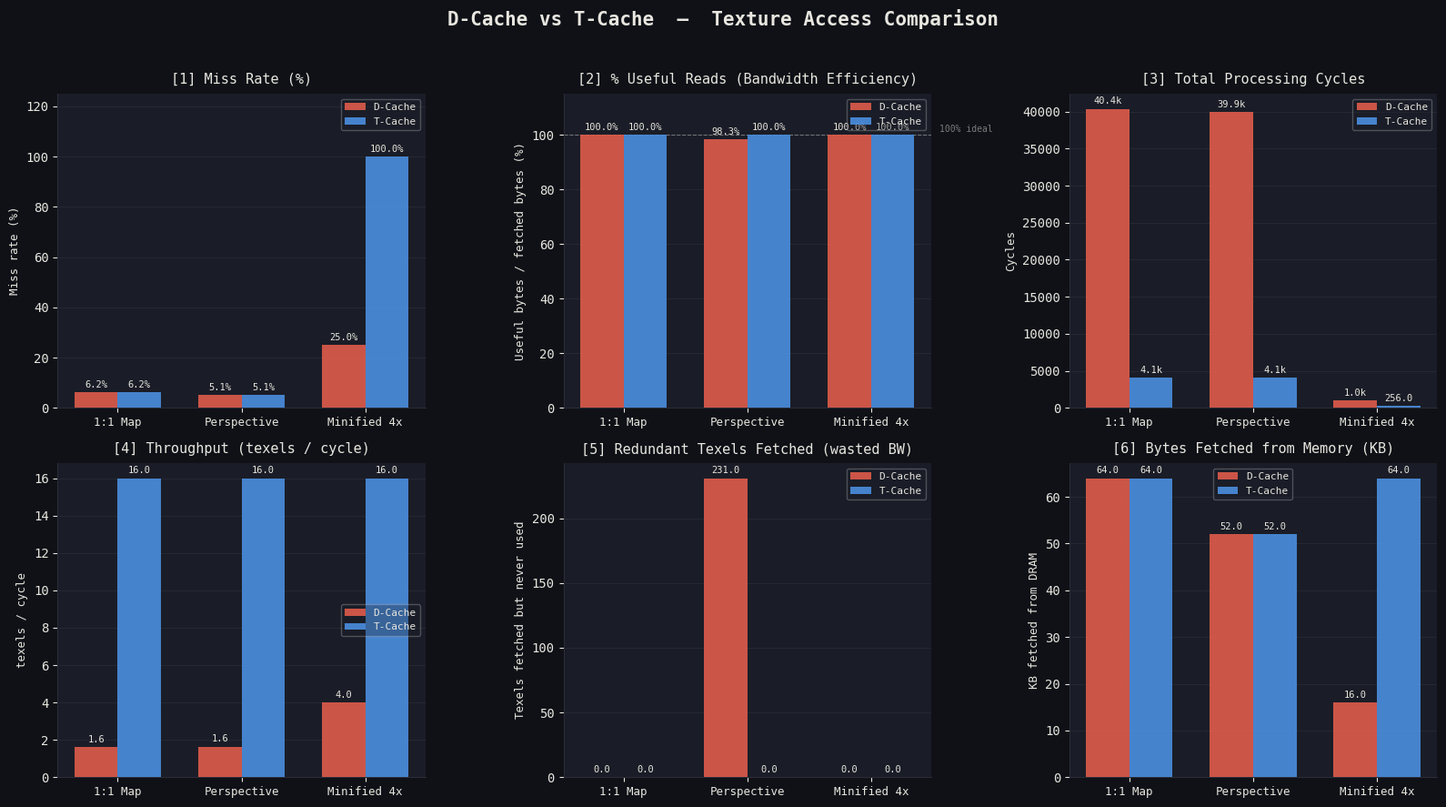

Reproduce this figure in Python.
"""
D-Cache vs T-Cache Texture Access Simulation
=============================================
Realistic workload: rasterising textured quads/triangles where UV coordinates
vary smoothly across the primitive (as in real GPU rasterisation).

Three workloads:
  1. Full-screen quad   — texture mapped 1:1 (good locality)
  2. Perspective quad   — non-uniform UV stretch (mixed locality)
  3. Minified quad      — many texels skipped per fragment (poor locality)

Morton ordering assumed for texture storage in both caches.

Fixes vs previous version:
  - useful_bytes tracks UNIQUE texels touched per cache line (not hit count)
    so bandwidth efficiency can never exceed 100%
  - D-Cache throughput = 1 cache-line per cycle (not 1 texel per cycle)
    giving a fairer comparison before T-Cache's 16-wide banks still win
"""

import math
import matplotlib
matplotlib.use('Agg')
import matplotlib.pyplot as plt
import numpy as np
from collections import defaultdict
from typing import List, Tuple, Dict, Set

# ─────────────────────────────────────────────────────────────
# Morton helpers
# ─────────────────────────────────────────────────────────────

def spread_bits(x: int) -> int:
    x &= 0xFFFF
    x = (x | (x << 8))  & 0x00FF00FF
    x = (x | (x << 4))  & 0x0F0F0F0F
    x = (x | (x << 2))  & 0x33333333
    x = (x | (x << 1))  & 0x55555555
    return x

def morton_encode(x: int, y: int) -> int:
    return spread_bits(x) | (spread_bits(y) << 1)

# ─────────────────────────────────────────────────────────────
# Scene / cache constants
# ─────────────────────────────────────────────────────────────

TEXEL_BYTES            = 4
TEX_W, TEX_H           = 128, 128

DCACHE_LINE_BYTES      = 16
DCACHE_LINE_TEXELS     = DCACHE_LINE_BYTES // TEXEL_BYTES   # 32
DCACHE_NUM_LINES       = 512

TCACHE_TILE_W          = 4
TCACHE_TILE_H          = 4
TCACHE_TILE_TEXELS     = TCACHE_TILE_W * TCACHE_TILE_H      # 16
TCACHE_TILE_BYTES      = TCACHE_TILE_TEXELS * TEXEL_BYTES   # 64 B
TCACHE_NUM_TILES       = 512
TCACHE_QUADS_PER_CYCLE = 4

# ─────────────────────────────────────────────────────────────
# Workload generators
# ─────────────────────────────────────────────────────────────

def clamp(v, lo, hi): return max(lo, min(hi, v))

def bilinear_quad(tx: float, ty: float) -> List[Tuple[int,int]]:
    """Return the 4 integer texel coords for a bilinear sample at (tx,ty)."""
    x0 = clamp(int(tx), 0, TEX_W - 2)
    y0 = clamp(int(ty), 0, TEX_H - 2)
    return [(x0, y0), (x0+1, y0), (x0, y0+1), (x0+1, y0+1)]

def workload_1x_map(screen_w=128, screen_h=128) -> List[List[Tuple[int,int]]]:
    """Full-screen quad, UV = pixel position. Smooth 1:1 scan — best-case locality."""
    quads = []
    for fy in range(0, screen_h, 2):
        for fx in range(0, screen_w, 2):
            for dfy in range(2):
                for dfx in range(2):
                    u = (fx + dfx) / screen_w * (TEX_W - 1)
                    v = (fy + dfy) / screen_h * (TEX_H - 1)
                    quads.append(bilinear_quad(u, v))
    return quads

def workload_perspective(screen_w=128, screen_h=128) -> List[List[Tuple[int,int]]]:
    """Perspective-foreshortened quad: V compresses quadratically toward horizon."""
    quads = []
    for fy in range(0, screen_h, 2):
        for fx in range(0, screen_w, 2):
            for dfy in range(2):
                for dfx in range(2):
                    nx = (fx + dfx) / screen_w
                    ny = (fy + dfy) / screen_h
                    u = (0.1 + 0.8 * nx) * (TEX_W - 1)
                    v = (ny * ny) * (TEX_H - 1)
                    quads.append(bilinear_quad(u, v))
    return quads

def workload_minified(screen_w=32, screen_h=32, scale=4.0) -> List[List[Tuple[int,int]]]:
    """Small screen over full texture — large UV stride, poor locality."""
    quads = []
    for fy in range(0, screen_h, 2):
        for fx in range(0, screen_w, 2):
            for dfy in range(2):
                for dfx in range(2):
                    u = clamp((fx + dfx) * scale, 0, TEX_W - 2)
                    v = clamp((fy + dfy) * scale, 0, TEX_H - 2)
                    quads.append(bilinear_quad(u, v))
    return quads

# ─────────────────────────────────────────────────────────────
# D-Cache  (LRU, 128B lines)
#
# Throughput: 1 cache-line per cycle (not 1 texel).
# Useful-byte accounting: SET of unique (x,y) texels touched per line
# so bandwidth efficiency is capped at 100%.
# ─────────────────────────────────────────────────────────────

class DCache:
    def __init__(self):
        self.tags:       Dict[int, int] = {}
        self.unique_use: Dict[int, Set] = defaultdict(set)
        self.ts = 0

        self.total_requests   = 0
        self.line_accesses    = 0
        self.hits             = 0
        self.misses           = 0
        self.bytes_fetched    = 0
        self.useful_bytes     = 0
        self.mem_transactions = 0
        self.redundant_texels = 0

        self._last_tag        = None

    def _tag(self, x, y):
        return morton_encode(x, y) // DCACHE_LINE_TEXELS

    def _evict(self, tag):
        used = len(self.unique_use.pop(tag, set()))
        self.useful_bytes    += used * TEXEL_BYTES
        waste = DCACHE_LINE_TEXELS - used
        if waste > 0:
            self.redundant_texels += waste
        del self.tags[tag]

    def access(self, x, y):
        self.total_requests += 1
        tag = self._tag(x, y)

        if tag != self._last_tag:
            self.line_accesses += 1
            self._last_tag = tag

        if tag in self.tags:
            self.hits += 1
            self.tags[tag] = self.ts; self.ts += 1
        else:
            self.misses += 1
            self.bytes_fetched    += DCACHE_LINE_BYTES
            self.mem_transactions += 1
            if len(self.tags) >= DCACHE_NUM_LINES:
                evict = min(self.tags, key=lambda t: self.tags[t])
                self._evict(evict)
            self.tags[tag] = self.ts; self.ts += 1

        self.unique_use[tag].add((x, y))

    def flush(self):
        for tag in list(self.tags):
            self._evict(tag)

    @property
    def miss_rate(self):
        return self.misses / self.total_requests if self.total_requests else 0

    @property
    def useful_pct(self):
        return self.useful_bytes / self.bytes_fetched * 100 if self.bytes_fetched else 0

    @property
    def total_cycles(self):
        return self.line_accesses

    @property
    def throughput(self):
        return self.total_requests / self.total_cycles if self.total_cycles else 0


# ─────────────────────────────────────────────────────────────
# T-Cache  (LRU, 2x2 tile granularity, 16 banks)
# ─────────────────────────────────────────────────────────────

class TCache:
    def __init__(self):
        self.tiles: Dict[int, int] = {}
        self.ts = 0

        self.total_requests   = 0
        self.hits             = 0
        self.misses           = 0
        self.bytes_fetched    = 0
        self.useful_bytes     = 0
        self.mem_transactions = 0
        self.redundant_texels = 0
        self._quad_count      = 0

    def _tile_tag(self, x, y):
        return morton_encode(x // TCACHE_TILE_W, y // TCACHE_TILE_H)

    def access_quad(self, texels: List[Tuple[int,int]]):
        assert len(texels) == 4
        self.total_requests += 4
        self._quad_count    += 1
        tag = self._tile_tag(texels[0][0], texels[0][1])

        if tag in self.tiles:
            self.hits += 4
            self.tiles[tag] = self.ts; self.ts += 1
        else:
            self.misses += 4
            self.bytes_fetched    += TCACHE_TILE_BYTES
            self.useful_bytes     += TCACHE_TILE_BYTES
            self.mem_transactions += 1
            if len(self.tiles) >= TCACHE_NUM_TILES:
                evict = min(self.tiles, key=lambda t: self.tiles[t])
                del self.tiles[evict]
            self.tiles[tag] = self.ts; self.ts += 1

    @property
    def miss_rate(self):
        return self.misses / self.total_requests if self.total_requests else 0

    @property
    def useful_pct(self):
        return self.useful_bytes / self.bytes_fetched * 100 if self.bytes_fetched else 0

    @property
    def total_cycles(self):
        return math.ceil(self._quad_count / TCACHE_QUADS_PER_CYCLE)

    @property
    def throughput(self):
        return self.total_requests / self.total_cycles if self.total_cycles else 0


# ─────────────────────────────────────────────────────────────
# Runner — prints table AND returns stats dict for graphing
# ─────────────────────────────────────────────────────────────

def run_workload(name: str, quads: List[List[Tuple[int,int]]]) -> dict:
    dc = DCache()
    tc = TCache()

    for quad in quads:
        for (x, y) in quad:
            dc.access(x, y)
        tc.access_quad(quad)
    dc.flush()

    def pct(a, b): return f"{100*a/b:5.1f}%" if b else "  N/A "
    def fmt(n):    return f"{n:>13,}"

    print(f"\n+{'-'*66}+")
    print(f"| Workload: {name:<56}|")
    print(f"| Quads simulated: {len(quads):<49}|")
    print(f"+{'-'*36}+{'-'*14}+{'-'*14}+")
    print(f"| {'Metric':<35}| {'D-Cache':>12}  | {'T-Cache':>12}  |")
    print(f"+{'-'*36}+{'-'*14}+{'-'*14}+")

    speedup = dc.total_cycles / tc.total_cycles if tc.total_cycles else 0

    rows = [
        ("Total texel requests",          fmt(dc.total_requests),      fmt(tc.total_requests)),
        ("Cache misses (texels)",          fmt(dc.misses),              fmt(tc.misses)),
        ("Miss rate",                      pct(dc.misses, dc.total_requests),
                                           pct(tc.misses, tc.total_requests)),
        ("Memory transactions",            fmt(dc.mem_transactions),    fmt(tc.mem_transactions)),
        ("Bytes fetched from memory",      fmt(dc.bytes_fetched),       fmt(tc.bytes_fetched)),
        ("Useful bytes consumed",          fmt(dc.useful_bytes),        fmt(tc.useful_bytes)),
        ("% Useful reads (BW eff.)",       pct(dc.useful_bytes, dc.bytes_fetched),
                                           pct(tc.useful_bytes, tc.bytes_fetched)),
        ("Redundant texels fetched",       fmt(dc.redundant_texels),    fmt(tc.redundant_texels)),
        ("Total processing cycles",        fmt(dc.total_cycles),        fmt(tc.total_cycles)),
        ("Throughput (texels/cycle)",      f"{dc.throughput:>13.2f}",   f"{tc.throughput:>13.2f}"),
        ("Cycle speedup  (T-Cache / D)",   "",                          f"{speedup:>12.1f}x"),
    ]
    for label, dv, tv in rows:
        print(f"| {label:<35}| {dv:>13} | {tv:>13} |")

    print(f"+{'-'*36}+{'-'*14}+{'-'*14}+")

    wasted_dc = dc.bytes_fetched - dc.useful_bytes
    wasted_tc = tc.bytes_fetched - tc.useful_bytes
    if wasted_tc == 0 and wasted_dc > 0:
        print(f"  Wasted BW -> D-Cache: {wasted_dc:,} B  |  T-Cache: 0 B")
    elif wasted_dc > 0:
        ratio = wasted_dc / max(wasted_tc, 1)
        print(f"  Wasted BW -> D-Cache: {wasted_dc:,} B  |  "
              f"T-Cache: {wasted_tc:,} B  (ratio {ratio:.1f}x)")

    # Return stats dict for make_graphs()
    return dict(
        name          = name,
        miss_rate_dc  = dc.miss_rate * 100,
        miss_rate_tc  = tc.miss_rate * 100,
        useful_pct_dc = dc.useful_pct,
        useful_pct_tc = tc.useful_pct,
        cycles_dc     = dc.total_cycles,
        cycles_tc     = tc.total_cycles,
        throughput_dc = dc.throughput,
        throughput_tc = tc.throughput,
        redundant_dc  = dc.redundant_texels,
        redundant_tc  = tc.redundant_texels,
        bytes_dc      = dc.bytes_fetched,
        bytes_tc      = tc.bytes_fetched,
        mem_tx_dc     = dc.mem_transactions,
        mem_tx_tc     = tc.mem_transactions,
    )


# ─────────────────────────────────────────────────────────────
# Graphing
# ─────────────────────────────────────────────────────────────

def make_graphs(results: List[dict]):
    DC   = '#E05C4B'
    TC   = '#4B8FE0'
    BG   = '#0F1117'
    FG   = '#E8E6DF'
    GRID = '#2A2D38'
    AX   = '#1A1D27'

    short     = ['1:1 Map', 'Perspective', 'Minified 4x']

    miss_dc   = [r['miss_rate_dc']  for r in results]
    miss_tc   = [r['miss_rate_tc']  for r in results]
    bw_dc     = [r['useful_pct_dc'] for r in results]
    bw_tc     = [r['useful_pct_tc'] for r in results]
    cyc_dc    = [r['cycles_dc']     for r in results]
    cyc_tc    = [r['cycles_tc']     for r in results]
    tput_dc   = [r['throughput_dc'] for r in results]
    tput_tc   = [r['throughput_tc'] for r in results]
    redund_dc = [r['redundant_dc']  for r in results]
    redund_tc = [r['redundant_tc']  for r in results]
    bytes_dc  = [r['bytes_dc']/1024 for r in results]
    bytes_tc  = [r['bytes_tc']/1024 for r in results]

    x = np.arange(len(short))
    w = 0.35

    plt.rcParams.update({
        'figure.facecolor':  BG,
        'axes.facecolor':    AX,
        'axes.edgecolor':    GRID,
        'axes.labelcolor':   FG,
        'axes.titlecolor':   FG,
        'xtick.color':       FG,
        'ytick.color':       FG,
        'grid.color':        GRID,
        'text.color':        FG,
        'font.family':       'monospace',
        'axes.spines.top':   False,
        'axes.spines.right': False,
    })

    fig, axes = plt.subplots(2, 3, figsize=(16, 9))
    fig.suptitle('D-Cache vs T-Cache  —  Texture Access Comparison',
                 fontsize=15, fontweight='bold', color=FG, y=0.98)

    def bar_ax(ax, title, dc_vals, tc_vals, ylabel, pct=False):
        b1 = ax.bar(x - w/2, dc_vals, w, label='D-Cache', color=DC, alpha=0.9, zorder=3)
        b2 = ax.bar(x + w/2, tc_vals, w, label='T-Cache', color=TC, alpha=0.9, zorder=3)
        ax.set_title(title, fontsize=11, pad=8)
        ax.set_ylabel(ylabel, fontsize=9)
        ax.set_xticks(x)
        ax.set_xticklabels(short, fontsize=9)
        ax.grid(axis='y', zorder=0, linewidth=0.5)
        ax.legend(fontsize=8, framealpha=0.3)
        for bar in list(b1) + list(b2):
            h = bar.get_height()
            label = f'{h:.1f}%' if pct else (f'{h:.1f}' if h < 1000 else f'{h/1000:.1f}k')
            ax.text(bar.get_x() + bar.get_width()/2,
                    h + max(dc_vals + tc_vals) * 0.01,
                    label, ha='center', va='bottom', fontsize=7.5, color=FG)

    # [1] Miss rate
    bar_ax(axes[0,0], '[1] Miss Rate (%)',
           miss_dc, miss_tc, 'Miss rate (%)', pct=True)
    axes[0,0].set_ylim(0, max(miss_dc + miss_tc) * 1.25)

    # [2] Bandwidth efficiency
    bar_ax(axes[0,1], '[2] % Useful Reads (Bandwidth Efficiency)',
           bw_dc, bw_tc, 'Useful bytes / fetched bytes (%)', pct=True)
    axes[0,1].set_ylim(0, 115)
    axes[0,1].axhline(100, color=FG, linewidth=0.8, linestyle='--', alpha=0.4, zorder=2)
    axes[0,1].text(2.55, 101, '100% ideal', fontsize=7, color=FG, alpha=0.5)

    # [3] Processing cycles
    bar_ax(axes[0,2], '[3] Total Processing Cycles',
           cyc_dc, cyc_tc, 'Cycles')

    # [4] Throughput
    bar_ax(axes[1,0], '[4] Throughput (texels / cycle)',
           tput_dc, tput_tc, 'texels / cycle')

    # [5] Redundant texels
    bar_ax(axes[1,1], '[5] Redundant Texels Fetched (wasted BW)',
           redund_dc, redund_tc, 'Texels fetched but never used')

    # [6] Bytes fetched from memory
    bar_ax(axes[1,2], '[6] Bytes Fetched from Memory (KB)',
           bytes_dc, bytes_tc, 'KB fetched from DRAM')

    plt.tight_layout(rect=[0, 0, 1, 0.96])
    plt.savefig('cache_comparison.png', dpi=150, bbox_inches='tight', facecolor=BG)
    plt.close()
    print('Graph saved -> cache_comparison.png')


# ─────────────────────────────────────────────────────────────
# Main
# ─────────────────────────────────────────────────────────────

def main():
    print("=" * 68)
    print("   D-CACHE vs T-CACHE  --  Texture Access Simulation")
    print(f"   Texture : {TEX_W}x{TEX_H} RGBA8  |  Morton-ordered storage")
    print(f"   D-Cache : {DCACHE_NUM_LINES} lines x {DCACHE_LINE_BYTES}B "
          f"({DCACHE_LINE_TEXELS} texels/line) | 1 line/cycle throughput")
    print(f"   T-Cache : {TCACHE_NUM_TILES} tiles x {TCACHE_TILE_BYTES}B "
          f"({TCACHE_TILE_TEXELS} texels/tile) | {TCACHE_QUADS_PER_CYCLE} quads/cycle (16 banks)")
    print("=" * 68)

    workloads = [
        ("1:1 Magnified mapping  (best-case locality)",
         workload_1x_map(128, 128)),
        ("Perspective warp  (non-uniform UV, mixed locality)",
         workload_perspective(128, 128)),
        ("Minification 4x  (large texel stride, poor locality)",
         workload_minified(32, 32, scale=4.0)),
    ]

    results = []
    for name, quads in workloads:
        results.append(run_workload(name, quads))

    make_graphs(results)


if __name__ == "__main__":
    main()
